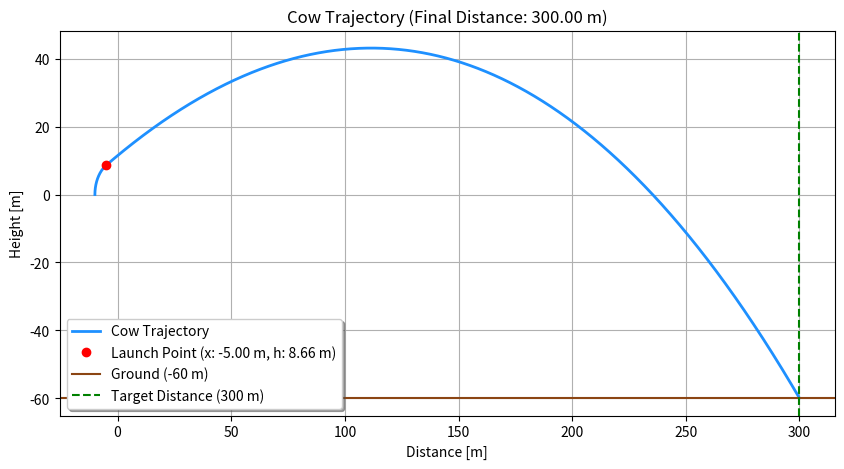
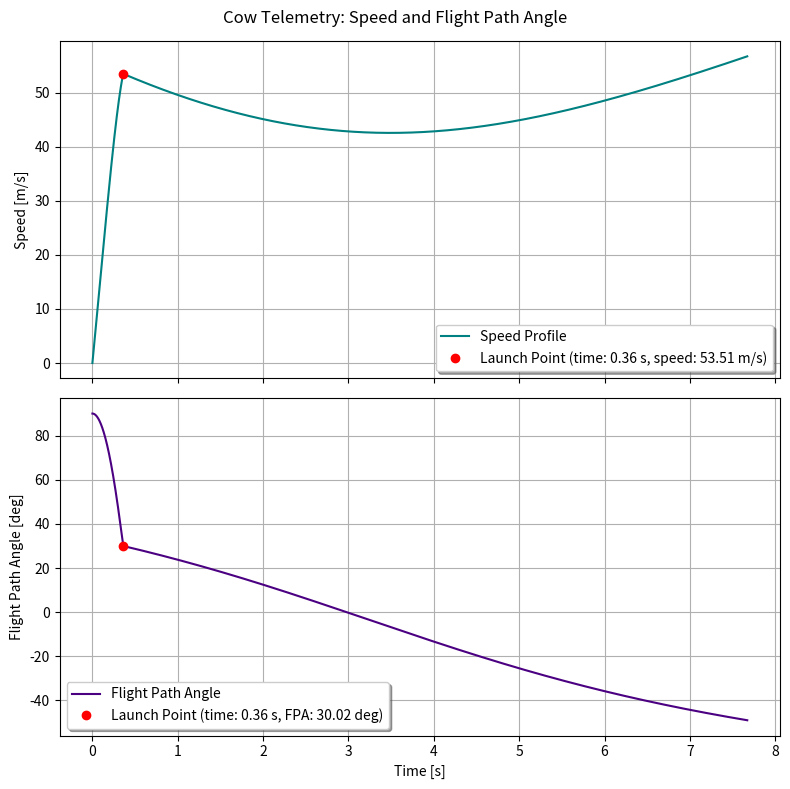

Write Python code to recreate these figures, in order.
from math import pi, sin, cos, atan2, radians, degrees
import matplotlib.pyplot as plt

# Castle location
h_0 = 60      # [m]
delta_x = 300 # [m]

# Physics parameters
g_0 = 9.81      # [m/s^2]
rho_air = 1.225 # [kg/m^3]

# Simulation parameters
tick_rate = 10000     # [Hz]
delta_t = 1/tick_rate # [s]

def cow_catapult(R, phi_start, phi_stop, L_0, k_elas, m_cow):
    # Livestock parameters
    rho_cow = 1000                      # [kg/m^3]
    vol_cow = m_cow / rho_cow           # [m^3]
    r_cow = (3/4 * vol_cow / pi)**(1/3) # [m], derived from sphere volume formula
    S = pi * r_cow**2                   # [m^2]
    C_D = 0.7                           # [-]

    # Elapsed time
    t = 0

    # Initial position, angle, speed and acceleration
    x = R * -cos(radians(phi_start))
    y = R * sin(radians(phi_start))
    phi = phi_start
    phi_spd = 0
    phi_acc = 0

    # Lists to collect all the data for later plotting
    t_list = []
    x_list = []
    h_list = []
    spd_list = []
    fpa_list = [] # Flight Path Angle

    # First part: launch motion
    while phi < phi_stop:
        # The hinge of the catapult is the origin (0,0)
        x = R * -cos(radians(phi))
        y = R * sin(radians(phi))
        linear_spd = phi_spd * R
        fpa = 90 - phi

        t_list.append(t)
        x_list.append(x)
        h_list.append(y)
        spd_list.append(linear_spd)
        fpa_list.append(fpa)

        # Current length of the elastic band using the cosine rule
        L_elas = (R**2 + R**2 - 2 * R * R * cos(radians(90 - phi)))**(1/2) # [m]

        # Elastic force using Hooke's law
        F_elas = k_elas * (L_elas - L_0) # [N]

        # The angle between the elastic cord and the swinging arm
        gamma = 45 + phi/2 # [deg]

        # Decomposition of the elastic force into tangential and radial components (n-t coordinates)
        F_tan = F_elas * sin(radians(gamma)) # [N]
        F_rad = F_elas * cos(radians(gamma)) # [N]

        # Adding the decomposition of the gravitational force
        F_grav = m_cow * g_0                     # [N]
        F_tan -= F_grav * sin(radians(90 - phi)) # [N], "-" comes from the opposite direction/negative contribution
        F_rad += F_grav * cos(radians(90 - phi)) # [N]

        a_tan = F_tan / m_cow # [m/s^2], uses F = ma
        phi_acc = a_tan / R   # [rad/s^2]

        # Euler integration
        phi_spd += phi_acc * delta_t        # [rad/s]
        phi += phi_spd * delta_t * 180 / pi # [deg]

        t += delta_t

    # Save the index of the launch parameters for later plotting
    launch_idx = len(t_list) - 1

    # Launch velocity from the catapult/initial velocity of the projectile motion
    v_launch = phi_spd * R # [m/s]
    print(f"Launch velocity: {v_launch:.3f}")

    # Decomposition of the exit velocity into x-y components
    v_x = v_launch * cos(radians(90 - phi_stop)) # [m/s]
    v_y = v_launch * sin(radians(90 - phi_stop)) # [m/s]

    # Second part: projectile motion
    while y > -h_0:
        v_total = (v_x**2 + v_y**2)**(1/2)            # [m/s]
        F_drag = C_D * 1/2 * rho_air * v_total**2 * S # [N]
        a_drag = F_drag / m_cow                       # [m/s^2]

        # Decompose the drag acceleration into x-y components
        # Uses the direction specified by the velocity unit vector: v/v_total = <v_x/v_total, v_y/v_total>
        # The drag unit vector is the same, just with the opposite direction, hence the minus sign
        a_drag_x = - a_drag * (v_x / v_total)
        a_drag_y = - a_drag * (v_y / v_total)

        # Total acceleration in x-y components
        a_x = a_drag_x
        a_y = a_drag_y - g_0

        # Euler integration
        v_x += a_x * delta_t
        v_y += a_y * delta_t
        x += v_x * delta_t
        y += v_y * delta_t

        fpa = degrees(atan2(v_y, v_x)) # The velocity vector is v_x + v_y, so to get the FPA (angle between the velocity vector and the horizon), use arctan(v_y / v_x). The atan2 function takes the y and x components and automatically handles the sign and division by zero

        t_list.append(t)
        x_list.append(x)
        h_list.append(y)
        spd_list.append(v_total)
        fpa_list.append(fpa)

        t += delta_t

    return t_list, x_list, h_list, spd_list, fpa_list, launch_idx

# Catapult input parameters
R = 10         # [m]
phi_start = 0  # [deg]
phi_stop = 60  # [deg]
L_0 = 0.5      # [m]
k_elas = 10160 # [N/m], 9000 was the initial value, 10160 results in a distance of 300 m
m_cow = 550    # [kg]

t_list, x_list, h_list, spd_list, fpa_list, launch_idx = cow_catapult(R, phi_start, phi_stop, L_0, k_elas, m_cow)

# Get the launch parameters
t_launch = t_list[launch_idx]
x_launch = x_list[launch_idx]
h_launch = h_list[launch_idx]
spd_launch = spd_list[launch_idx]
fpa_launch = fpa_list[launch_idx]

# ===========
# Main window
# ===========
plt.figure(figsize=(10, 5))
plt.plot(x_list, h_list, color="dodgerblue", linewidth=2, label="Cow Trajectory")

# Add the launch point marker
plt.plot(x_launch, h_launch, marker="o", color="red", linestyle="None", label=f"Launch Point (x: {x_launch:.2f} m, h: {h_launch:.2f} m)")

# Trajectory plot
plt.title(f"Cow Trajectory (Final Distance: {x_list[-1]:.2f} m)")
plt.xlabel("Distance [m]")
plt.ylabel("Height [m]")
plt.grid(True)

# Additional ground and target constant lines
plt.axhline(y=-h_0, color="saddlebrown", label=f"Ground ({-h_0} m)")
plt.axvline(x=delta_x, color="green", linestyle="--", label=f"Target Distance ({delta_x} m)")

plt.legend(loc="lower left", shadow=True)

# =============
# Second window
# =============
fig, (ax1, ax2) = plt.subplots(2, 1, sharex=True, figsize=(8, 8))
fig.suptitle("Cow Telemetry: Speed and Flight Path Angle")

# Speed plot
ax1.plot(t_list, spd_list, color="teal", label="Speed Profile")
ax1.plot(t_launch, spd_launch, marker="o", color="red", linestyle="None", label=f"Launch Point (time: {t_launch:.2f} s, speed: {spd_launch:.2f} m/s)")
ax1.set_ylabel("Speed [m/s]")
ax1.grid(True)
ax1.legend(loc="lower right", shadow=True)

# FPA plot
ax2.plot(t_list, fpa_list, color="indigo", label="Flight Path Angle")
ax2.plot(t_launch, fpa_launch, marker="o", color="red", linestyle="None", label=f"Launch Point (time: {t_launch:.2f} s, FPA: {fpa_launch:.2f} deg)")
ax2.set_ylabel("Flight Path Angle [deg]")
ax2.set_xlabel("Time [s]")
ax2.grid(True)
ax2.legend(loc="lower left", shadow=True)

plt.tight_layout()
plt.show()
